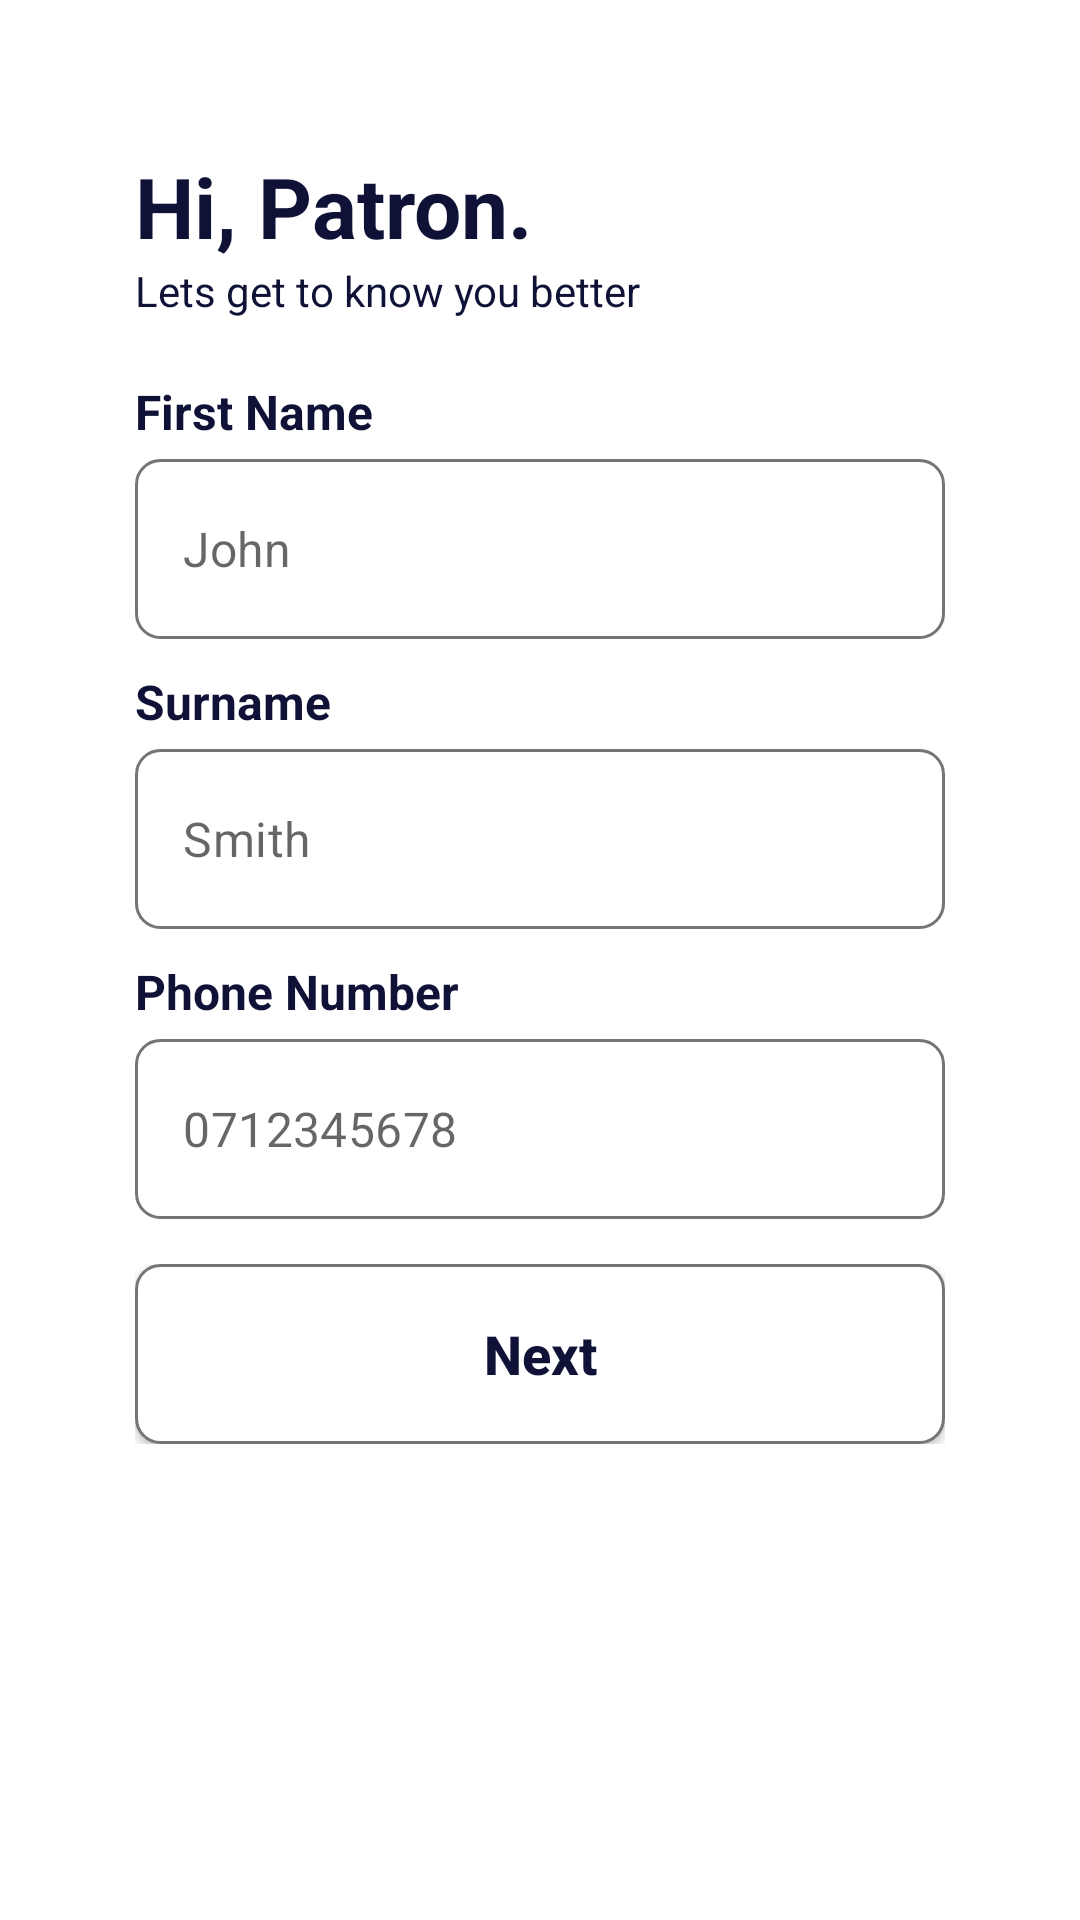

Layout XML and referenced resources for this Android screen:
<!-- AndroidManifest.xml: application theme Theme.MyApplication -->
<!-- res/layout/activity_registration2.xml -->
<?xml version="1.0" encoding="utf-8"?>
<androidx.constraintlayout.widget.ConstraintLayout xmlns:android="http://schemas.android.com/apk/res/android"
    xmlns:app="http://schemas.android.com/apk/res-auto"
    xmlns:tools="http://schemas.android.com/tools"
    android:layout_width="match_parent"
    android:layout_height="match_parent"
    tools:context=".UserAuth.Registration2">

    <LinearLayout
        android:id="@+id/linearLayout2"
        android:layout_width="match_parent"
        android:layout_height="match_parent"
        android:orientation="vertical"
        android:paddingStart="45dp"
        android:paddingTop="50dp"
        android:paddingEnd="45dp"
        app:layout_constraintBottom_toBottomOf="parent"
        app:layout_constraintEnd_toEndOf="parent"
        app:layout_constraintStart_toStartOf="parent"
        app:layout_constraintTop_toTopOf="parent">

        <TextView
            android:layout_width="wrap_content"
            android:layout_height="wrap_content"
            android:text="@string/hi_patron"
            android:textColor="@color/blue"
            android:textSize="28sp"
            android:textStyle="bold" />

        <TextView
            android:layout_width="wrap_content"
            android:layout_height="wrap_content"
            android:text="@string/lets_get_to_know_you_better"
            android:textColor="@color/blue"
            android:textSize="14sp"
            android:textStyle="normal" />






































        <TextView
            android:layout_width="match_parent"
            android:layout_height="wrap_content"
            android:layout_marginTop="20dp"
            android:paddingBottom="5dp"
            android:text="@string/first_name"
            android:textColor="@color/blue"
            android:textSize="16sp"
            android:textStyle="bold"

            />

        <com.google.android.material.textfield.TextInputLayout
            android:layout_width="match_parent"
            android:layout_height="60dp"
            android:layout_gravity="center"
            android:ems="10"
            android:inputType="text"
            app:boxStrokeWidth="0dp"
            app:boxStrokeWidthFocused="0dp"
            app:hintAnimationEnabled="false"
            app:hintEnabled="false">

            <com.google.android.material.textfield.TextInputEditText
                android:id="@+id/etFirstName"
                android:layout_width="match_parent"
                android:layout_height="wrap_content"
                android:background="@drawable/et_style"
                android:ems="15"
                android:hint="@string/john"
                android:inputType="textEmailAddress"
                android:minHeight="60dp"
                android:paddingTop="0dp"
                android:paddingBottom="0dp"
                tools:ignore="VisualLintTextFieldSize" />

        </com.google.android.material.textfield.TextInputLayout>

        <TextView
            android:layout_width="match_parent"
            android:layout_height="wrap_content"
            android:layout_marginTop="10dp"
            android:paddingBottom="5dp"
            android:text="@string/surname"
            android:textColor="@color/blue"
            android:textSize="16sp"
            android:textStyle="bold"

            />

        <com.google.android.material.textfield.TextInputLayout
            android:layout_width="match_parent"
            android:layout_height="60dp"
            android:layout_gravity="center"
            android:ems="10"
            android:inputType="text"
            app:boxStrokeWidth="0dp"
            app:boxStrokeWidthFocused="0dp"
            app:hintAnimationEnabled="false"
            app:hintEnabled="false">

            <com.google.android.material.textfield.TextInputEditText
                android:id="@+id/etSurname"
                android:layout_width="match_parent"
                android:layout_height="wrap_content"
                android:background="@drawable/et_style"
                android:ems="15"
                android:hint="@string/smith"
                android:inputType="textEmailAddress"
                android:minHeight="60dp"
                android:paddingTop="0dp"
                android:paddingBottom="0dp"
                tools:ignore="VisualLintTextFieldSize" />

        </com.google.android.material.textfield.TextInputLayout>

        <TextView
            android:layout_width="match_parent"
            android:layout_height="wrap_content"
            android:layout_marginTop="10dp"
            android:paddingBottom="5dp"
            android:text="@string/phone_number"
            android:textColor="@color/blue"
            android:textSize="16sp"
            android:textStyle="bold"

            />

        <com.google.android.material.textfield.TextInputLayout
            android:layout_width="match_parent"
            android:layout_height="60dp"
            android:layout_gravity="center"
            android:ems="10"
            android:inputType="text"
            app:boxStrokeWidth="0dp"
            app:boxStrokeWidthFocused="0dp"
            app:hintAnimationEnabled="false"
            app:hintEnabled="false">

            <com.google.android.material.textfield.TextInputEditText
                android:id="@+id/etPhoneNumber"
                android:layout_width="match_parent"
                android:layout_height="wrap_content"
                android:background="@drawable/et_style"
                android:ems="15"
                android:hint="@string/_0712345678"
                android:inputType="textEmailAddress"
                android:minHeight="60dp"
                android:paddingTop="0dp"
                android:paddingBottom="0dp"
                tools:ignore="VisualLintTextFieldSize" />

        </com.google.android.material.textfield.TextInputLayout>

        <androidx.constraintlayout.widget.ConstraintLayout
            android:layout_width="match_parent"
            android:layout_height="wrap_content"
            android:layout_gravity="center"
            android:layout_marginTop="15dp"
            >

            <Button
                android:id="@+id/btnNext"
                android:layout_width="match_parent"
                android:layout_height="60dp"
                android:layout_gravity="center"
                android:background="@drawable/et_style"
                android:text="@string/next"
                android:textAllCaps="false"
                android:textColor="@color/blue"
                android:textSize="18sp"
                android:textStyle="bold"
                app:layout_constraintBottom_toBottomOf="parent"
                app:layout_constraintEnd_toEndOf="parent"
                app:layout_constraintStart_toStartOf="parent"
                app:layout_constraintTop_toTopOf="parent"
                tools:ignore="VisualLintButtonSize" />

            <ProgressBar
                android:id="@+id/progress_bar_sign_in"
                android:layout_width="wrap_content"
                android:layout_height="wrap_content"
                android:visibility="invisible"
                app:layout_constraintBottom_toBottomOf="parent"
                app:layout_constraintEnd_toEndOf="parent"
                app:layout_constraintStart_toStartOf="parent"
                app:layout_constraintTop_toTopOf="parent" />

        </androidx.constraintlayout.widget.ConstraintLayout>




    </LinearLayout>




</androidx.constraintlayout.widget.ConstraintLayout>
<!-- resources referenced by this layout -->
<resources>
  <color name="blue">#0F1236</color>
  <color name="green">#35DA97</color>
  <!-- drawable et_style (drawable) -->
  <?xml version="1.0" encoding="utf-8"?>
  <shape xmlns:android="http://schemas.android.com/apk/res/android" android:shape="rectangle">
      <solid android:color="@color/white"/>
      <stroke
          android:width="1dp"
          android:color="#757575"
          />
      <corners android:radius="8dp"/>
  </shape>
  <string name="_0712345678">0712345678</string>
  <string name="first_name">First Name</string>
  <string name="hi_patron">Hi, Patron.</string>
  <string name="john">John</string>
  <string name="lets_get_to_know_you_better">Lets get to know you better</string>
  <string name="next">Next</string>
  <string name="phone_number">Phone Number</string>
  <string name="smith">Smith</string>
  <string name="step_1_of_2">Step 1 of 2</string>
  <string name="surname">Surname</string>
  <style name="Theme.MyApplication" parent="Base.Theme.MyApplication" />
  <color name="white">#FFFFFFFF</color>
  <style name="Base.Theme.MyApplication" parent="Theme.MaterialComponents.DayNight.NoActionBar">
          
          
          <item name="colorPrimary">@color/green</item>
          <item name="colorPrimaryVariant">@color/green</item>
          <item name="colorOnPrimary">@color/white</item>
          
          <item name="colorSecondary">@color/green</item>
          <item name="colorSecondaryVariant">@color/green</item>
          <item name="colorOnSecondary">@color/black</item>
          
          <item name="android:statusBarColor" tools:targetApi="21">?attr/colorPrimary</item>
          
          
      </style>
  <color name="black">#0A0A0A</color>
</resources>
